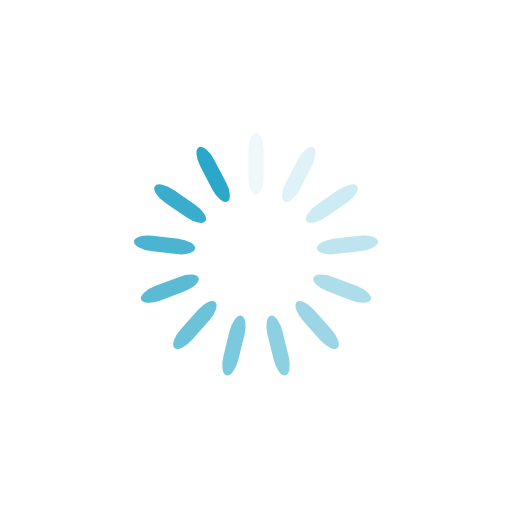
t = 0.00 s
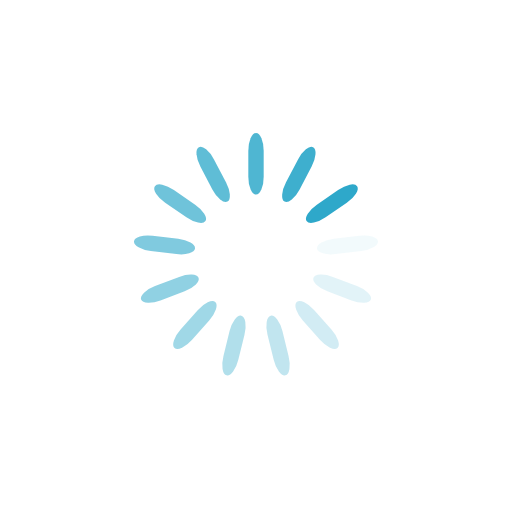
t = 0.22 s
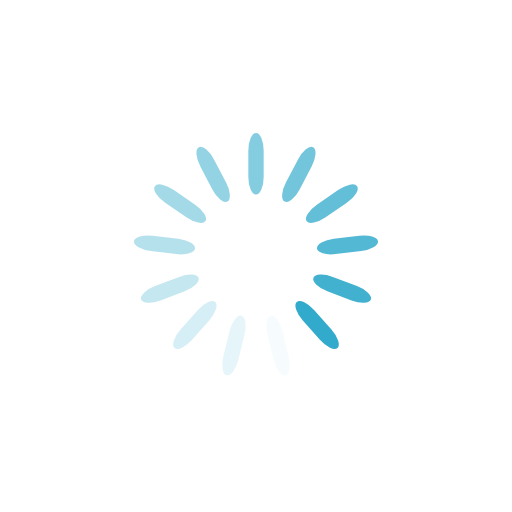
t = 0.45 s
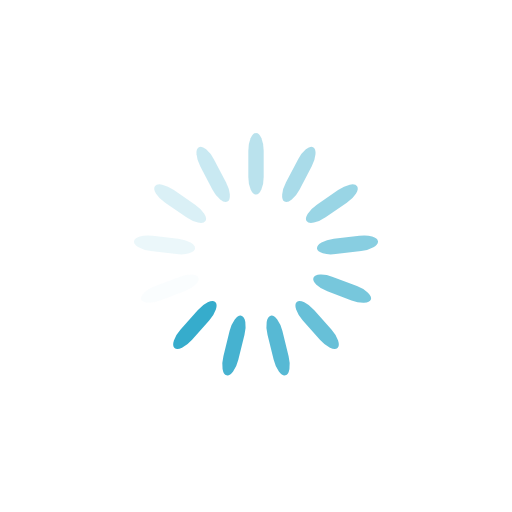
t = 0.67 s

The animated SVG that drew these frames (rendered in a browser with its animation timeline set to each time). Animation: 13 SMIL elements (animate=13); one cycle of 0.89 s, repeats indefinitely.

<?xml version="1.0" encoding="utf-8"?>
<svg xmlns="http://www.w3.org/2000/svg" xmlns:xlink="http://www.w3.org/1999/xlink" style="margin: auto; background: none; display: block; shape-rendering: auto;" width="207px" height="207px" viewBox="0 0 100 100" preserveAspectRatio="xMidYMid">
<g transform="rotate(0 50 50)">
  <rect x="48.5" y="26" rx="1.5" ry="3.48" width="3" height="12" fill="#2aa7c9">
    <animate attributeName="opacity" values="1;0" keyTimes="0;1" dur="0.8928571428571428s" begin="-0.824175824175824s" repeatCount="indefinite"></animate>
  </rect>
</g><g transform="rotate(27.692307692307693 50 50)">
  <rect x="48.5" y="26" rx="1.5" ry="3.48" width="3" height="12" fill="#2aa7c9">
    <animate attributeName="opacity" values="1;0" keyTimes="0;1" dur="0.8928571428571428s" begin="-0.7554945054945054s" repeatCount="indefinite"></animate>
  </rect>
</g><g transform="rotate(55.38461538461539 50 50)">
  <rect x="48.5" y="26" rx="1.5" ry="3.48" width="3" height="12" fill="#2aa7c9">
    <animate attributeName="opacity" values="1;0" keyTimes="0;1" dur="0.8928571428571428s" begin="-0.6868131868131867s" repeatCount="indefinite"></animate>
  </rect>
</g><g transform="rotate(83.07692307692308 50 50)">
  <rect x="48.5" y="26" rx="1.5" ry="3.48" width="3" height="12" fill="#2aa7c9">
    <animate attributeName="opacity" values="1;0" keyTimes="0;1" dur="0.8928571428571428s" begin="-0.618131868131868s" repeatCount="indefinite"></animate>
  </rect>
</g><g transform="rotate(110.76923076923077 50 50)">
  <rect x="48.5" y="26" rx="1.5" ry="3.48" width="3" height="12" fill="#2aa7c9">
    <animate attributeName="opacity" values="1;0" keyTimes="0;1" dur="0.8928571428571428s" begin="-0.5494505494505494s" repeatCount="indefinite"></animate>
  </rect>
</g><g transform="rotate(138.46153846153845 50 50)">
  <rect x="48.5" y="26" rx="1.5" ry="3.48" width="3" height="12" fill="#2aa7c9">
    <animate attributeName="opacity" values="1;0" keyTimes="0;1" dur="0.8928571428571428s" begin="-0.48076923076923067s" repeatCount="indefinite"></animate>
  </rect>
</g><g transform="rotate(166.15384615384616 50 50)">
  <rect x="48.5" y="26" rx="1.5" ry="3.48" width="3" height="12" fill="#2aa7c9">
    <animate attributeName="opacity" values="1;0" keyTimes="0;1" dur="0.8928571428571428s" begin="-0.412087912087912s" repeatCount="indefinite"></animate>
  </rect>
</g><g transform="rotate(193.84615384615384 50 50)">
  <rect x="48.5" y="26" rx="1.5" ry="3.48" width="3" height="12" fill="#2aa7c9">
    <animate attributeName="opacity" values="1;0" keyTimes="0;1" dur="0.8928571428571428s" begin="-0.34340659340659335s" repeatCount="indefinite"></animate>
  </rect>
</g><g transform="rotate(221.53846153846155 50 50)">
  <rect x="48.5" y="26" rx="1.5" ry="3.48" width="3" height="12" fill="#2aa7c9">
    <animate attributeName="opacity" values="1;0" keyTimes="0;1" dur="0.8928571428571428s" begin="-0.2747252747252747s" repeatCount="indefinite"></animate>
  </rect>
</g><g transform="rotate(249.23076923076923 50 50)">
  <rect x="48.5" y="26" rx="1.5" ry="3.48" width="3" height="12" fill="#2aa7c9">
    <animate attributeName="opacity" values="1;0" keyTimes="0;1" dur="0.8928571428571428s" begin="-0.206043956043956s" repeatCount="indefinite"></animate>
  </rect>
</g><g transform="rotate(276.9230769230769 50 50)">
  <rect x="48.5" y="26" rx="1.5" ry="3.48" width="3" height="12" fill="#2aa7c9">
    <animate attributeName="opacity" values="1;0" keyTimes="0;1" dur="0.8928571428571428s" begin="-0.13736263736263735s" repeatCount="indefinite"></animate>
  </rect>
</g><g transform="rotate(304.61538461538464 50 50)">
  <rect x="48.5" y="26" rx="1.5" ry="3.48" width="3" height="12" fill="#2aa7c9">
    <animate attributeName="opacity" values="1;0" keyTimes="0;1" dur="0.8928571428571428s" begin="-0.06868131868131867s" repeatCount="indefinite"></animate>
  </rect>
</g><g transform="rotate(332.3076923076923 50 50)">
  <rect x="48.5" y="26" rx="1.5" ry="3.48" width="3" height="12" fill="#2aa7c9">
    <animate attributeName="opacity" values="1;0" keyTimes="0;1" dur="0.8928571428571428s" begin="0s" repeatCount="indefinite"></animate>
  </rect>
</g>
<!-- [ldio] generated by https://loading.io/ --></svg>
